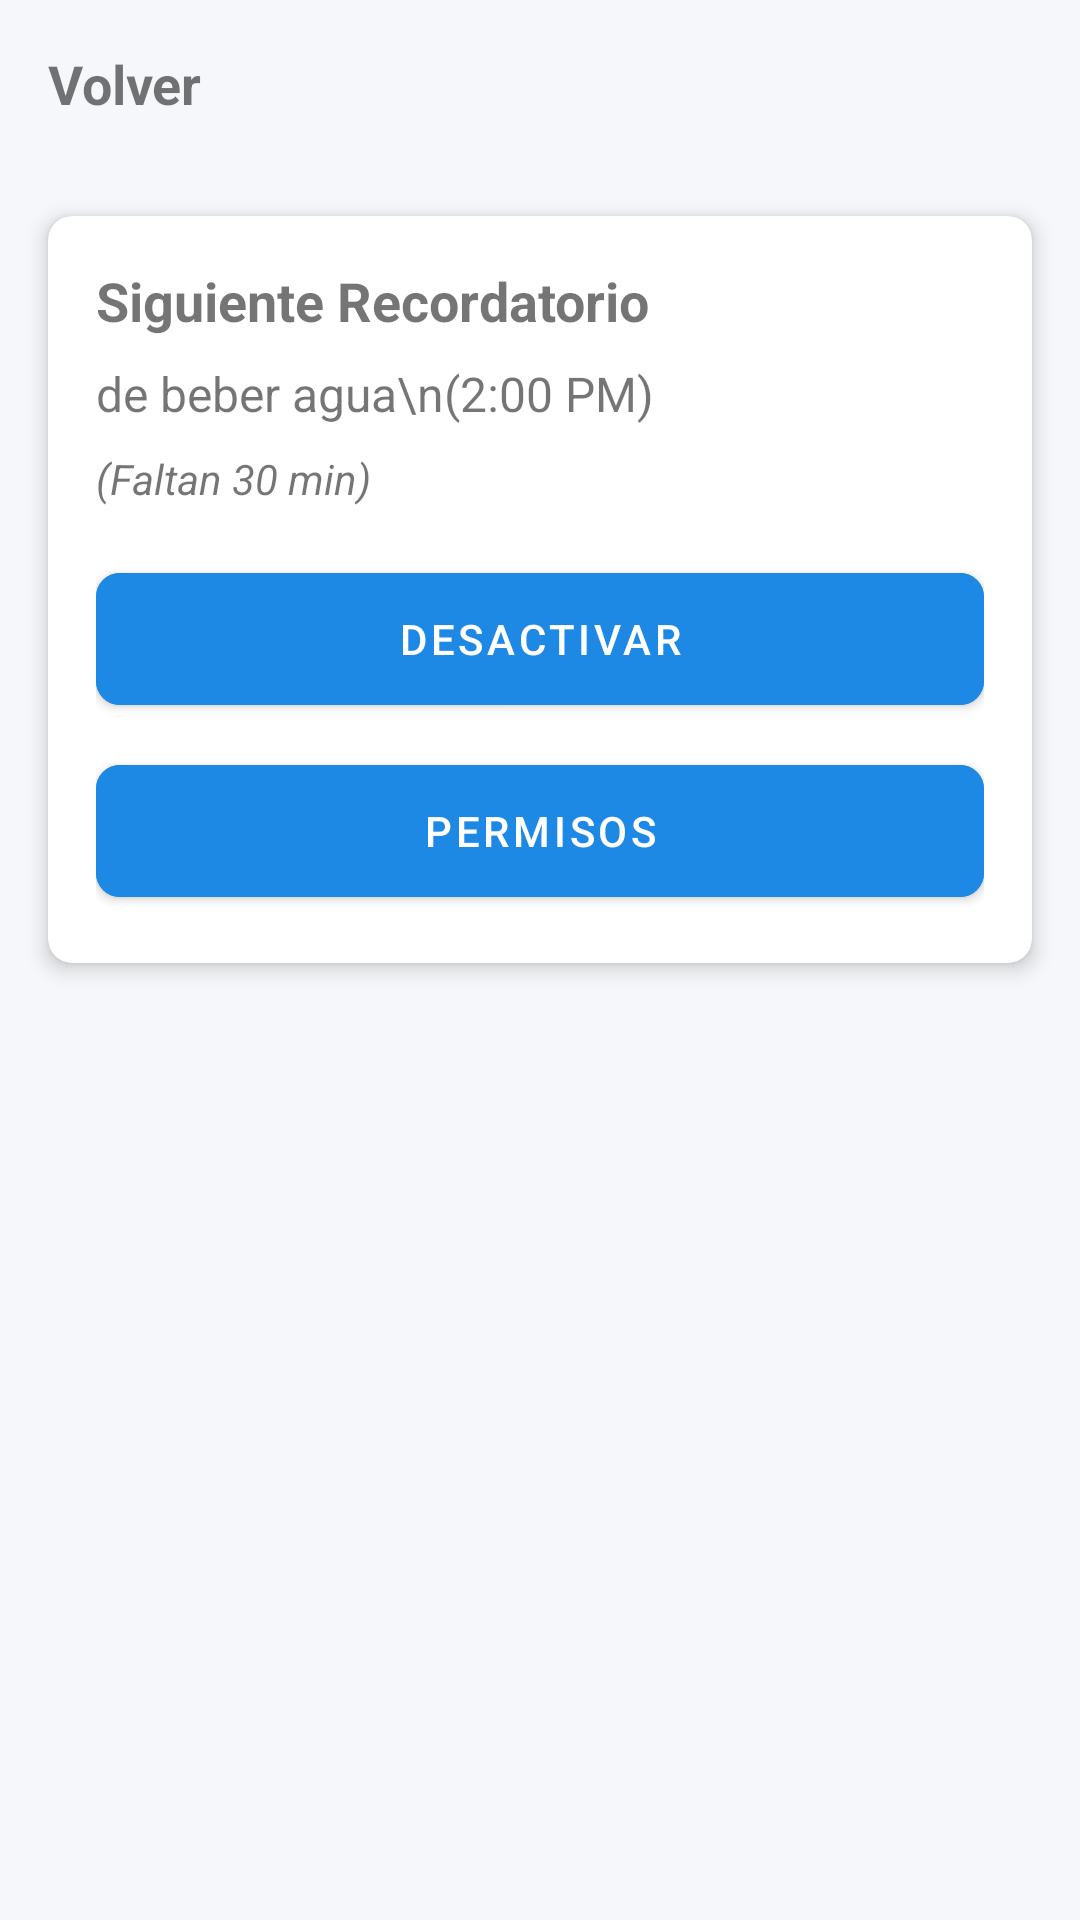

This screen was rendered from an Android layout file. Write that file and the resources it references.
<!-- AndroidManifest.xml: application theme Theme.Movil_Soundwater -->
<!-- res/layout/fragment_reminder_detail.xml -->
<?xml version="1.0" encoding="utf-8"?>
<androidx.constraintlayout.widget.ConstraintLayout xmlns:android="http://schemas.android.com/apk/res/android"
    xmlns:app="http://schemas.android.com/apk/res-auto"
    xmlns:tools="http://schemas.android.com/tools"
    android:layout_width="match_parent"
    android:layout_height="match_parent"
    android:background="@color/light_background"
    tools:context=".ui.reminderdetail.ReminderDetailFragment">

    <androidx.appcompat.widget.Toolbar
        android:id="@+id/toolbar"
        android:layout_width="match_parent"
        android:layout_height="wrap_content"
        app:layout_constraintTop_toTopOf="parent"
        app:navigationIcon="@drawable/ic_back_arrow">

        <TextView
            android:layout_width="wrap_content"
            android:layout_height="wrap_content"
            android:text="Volver"
            android:textSize="18sp"
            android:textStyle="bold" />

    </androidx.appcompat.widget.Toolbar>

    <androidx.cardview.widget.CardView
        android:layout_width="match_parent"
        android:layout_height="wrap_content"
        android:layout_marginHorizontal="16dp"
        android:layout_marginTop="16dp"
        app:cardCornerRadius="8dp"
        app:cardElevation="4dp"
        app:layout_constraintTop_toBottomOf="@id/toolbar">

        <androidx.constraintlayout.widget.ConstraintLayout
            android:layout_width="match_parent"
            android:layout_height="wrap_content"
            android:padding="16dp">

            <TextView
                android:id="@+id/text_reminder_title"
                android:layout_width="wrap_content"
                android:layout_height="wrap_content"
                android:text="Siguiente Recordatorio"
                android:textSize="18sp"
                android:textStyle="bold"
                app:layout_constraintStart_toStartOf="parent"
                app:layout_constraintTop_toTopOf="parent" />

            <TextView
                android:id="@+id/text_reminder_detail"
                android:layout_width="wrap_content"
                android:layout_height="wrap_content"
                android:layout_marginTop="8dp"
                android:text="de beber agua\n(2:00 PM)"
                android:textSize="16sp"
                app:layout_constraintStart_toStartOf="parent"
                app:layout_constraintTop_toBottomOf="@id/text_reminder_title" />

            <TextView
                android:id="@+id/text_reminder_time"
                android:layout_width="wrap_content"
                android:layout_height="wrap_content"
                android:layout_marginTop="8dp"
                android:text="(Faltan 30 min)"
                android:textSize="14sp"
                android:textStyle="italic"
                app:layout_constraintStart_toStartOf="parent"
                app:layout_constraintTop_toBottomOf="@id/text_reminder_detail" />

            <com.google.android.material.button.MaterialButton
                android:id="@+id/button_desactivar"
                android:layout_width="match_parent"
                android:layout_height="56dp"
                android:layout_marginTop="16dp"
                android:backgroundTint="@color/primary_blue"
                android:text="@string/desactivar"
                android:textColor="@color/white"
                app:cornerRadius="8dp"
                app:layout_constraintTop_toBottomOf="@id/text_reminder_time" />

            <com.google.android.material.button.MaterialButton
                android:id="@+id/button_permisos"
                android:layout_width="match_parent"
                android:layout_height="56dp"
                android:layout_marginTop="8dp"
                android:backgroundTint="@color/primary_blue"
                android:text="@string/permisos"
                android:textColor="@color/white"
                app:cornerRadius="8dp"
                app:icon="@drawable/ic_edit"
                app:iconGravity="textStart"
                app:layout_constraintTop_toBottomOf="@id/button_desactivar" />

        </androidx.constraintlayout.widget.ConstraintLayout>

    </androidx.cardview.widget.CardView>

</androidx.constraintlayout.widget.ConstraintLayout>
<!-- resources referenced by this layout -->
<resources>
  <color name="light_background">#F5F7FA</color>
  <color name="primary_blue">#1E88E5</color>
  <color name="white">#FFFFFF</color>
  <string name="desactivar">Desactivar</string>
  <string name="permisos">Permisos</string>
  <style name="Theme.Movil_Soundwater" parent="Theme.MaterialComponents.Light.NoActionBar" />
</resources>
